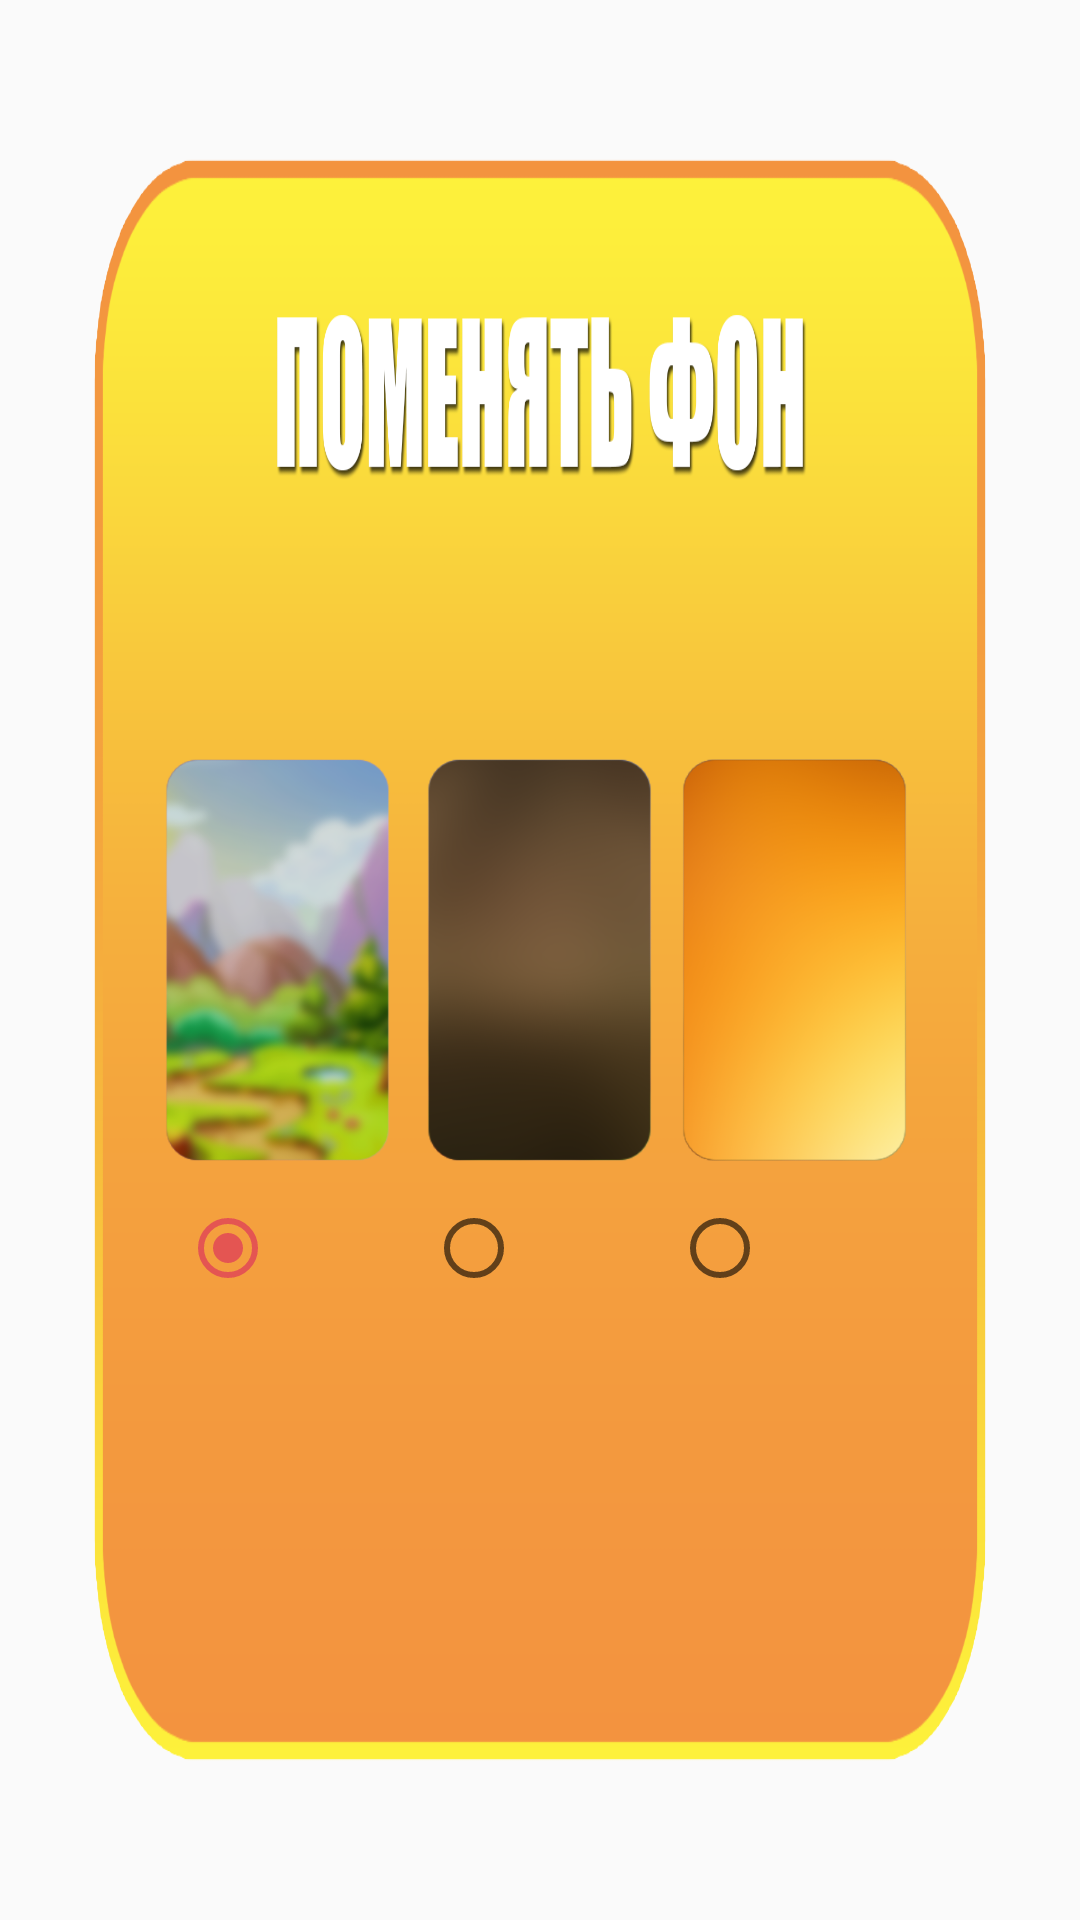

Produce the Android XML layout that renders to this screen, including the resource entries it uses.
<!-- AndroidManifest.xml: application theme AppTheme -->
<!-- res/layout/dialog.xml -->
<?xml version="1.0" encoding="utf-8"?>
<RelativeLayout xmlns:android="http://schemas.android.com/apk/res/android"
    android:layout_width="wrap_content"
    android:layout_height="wrap_content"
    android:background="@drawable/bg_popup_change_bg">

    <RelativeLayout
        android:layout_width="260dp"
        android:layout_height="wrap_content"
        android:layout_centerInParent="true">

        <ImageView
            android:id="@+id/bg_1"
            android:layout_width="85dp"
            android:layout_height="168dp"
            android:layout_alignParentLeft="true"
            android:layout_marginRight="170dp"
            android:src="@drawable/bg_1_small" />

        <ImageView
            android:id="@+id/bg_2"
            android:layout_width="85dp"
            android:layout_height="168dp"
            android:layout_centerInParent="true"
            android:src="@drawable/bg_2_small" />

        <ImageView
            android:layout_width="85dp"
            android:layout_height="168dp"
            android:layout_toRightOf="@+id/bg_2"
            android:src="@drawable/bg_3_small" />
    </RelativeLayout>

    <RadioGroup
        android:id="@+id/rgGravity"
        android:layout_width="206dp"
        android:layout_height="wrap_content"
        android:layout_alignParentTop="true"
        android:layout_marginTop="400dp"
        android:layout_alignParentStart="true"
        android:layout_marginStart="60dp"
        android:checkedButton="@id/rb1"
        android:orientation="horizontal">

        <RadioButton
            android:id="@+id/rb1"
            android:layout_width="wrap_content"
            android:layout_height="wrap_content"
            android:checked="true"></RadioButton>

        <RadioButton
            android:id="@+id/rb2"
            android:layout_width="wrap_content"
            android:layout_height="wrap_content"
            android:layout_marginLeft="50dp"></RadioButton>

        <RadioButton
            android:id="@+id/rb3"
            android:layout_width="wrap_content"
            android:layout_height="wrap_content"
            android:layout_marginLeft="50dp"></RadioButton>
    </RadioGroup>
</RelativeLayout>
<!-- resources referenced by this layout -->
<resources>
  <!-- drawable bg_1_small: png bitmap (drawable-hdpi, 69286 bytes) -->
  <!-- drawable bg_2_small: png bitmap (drawable-hdpi, 13179 bytes) -->
  <!-- drawable bg_3_small: png bitmap (drawable-hdpi, 21898 bytes) -->
  <!-- drawable bg_popup_change_bg: png bitmap (drawable-hdpi, 29657 bytes) -->
  <style name="AppTheme" parent="Theme.AppCompat.Light.NoActionBar">
          
          <item name="colorPrimary">@color/colorPrimary</item>
          <item name="colorPrimaryDark">@color/colorPrimaryDark</item>
          <item name="colorAccent">@color/colorAccent</item>
      </style>
  <color name="colorPrimary">#008577</color>
  <color name="colorPrimaryDark">#00574B</color>
  <color name="colorAccent">#8FD81B60</color>
</resources>
